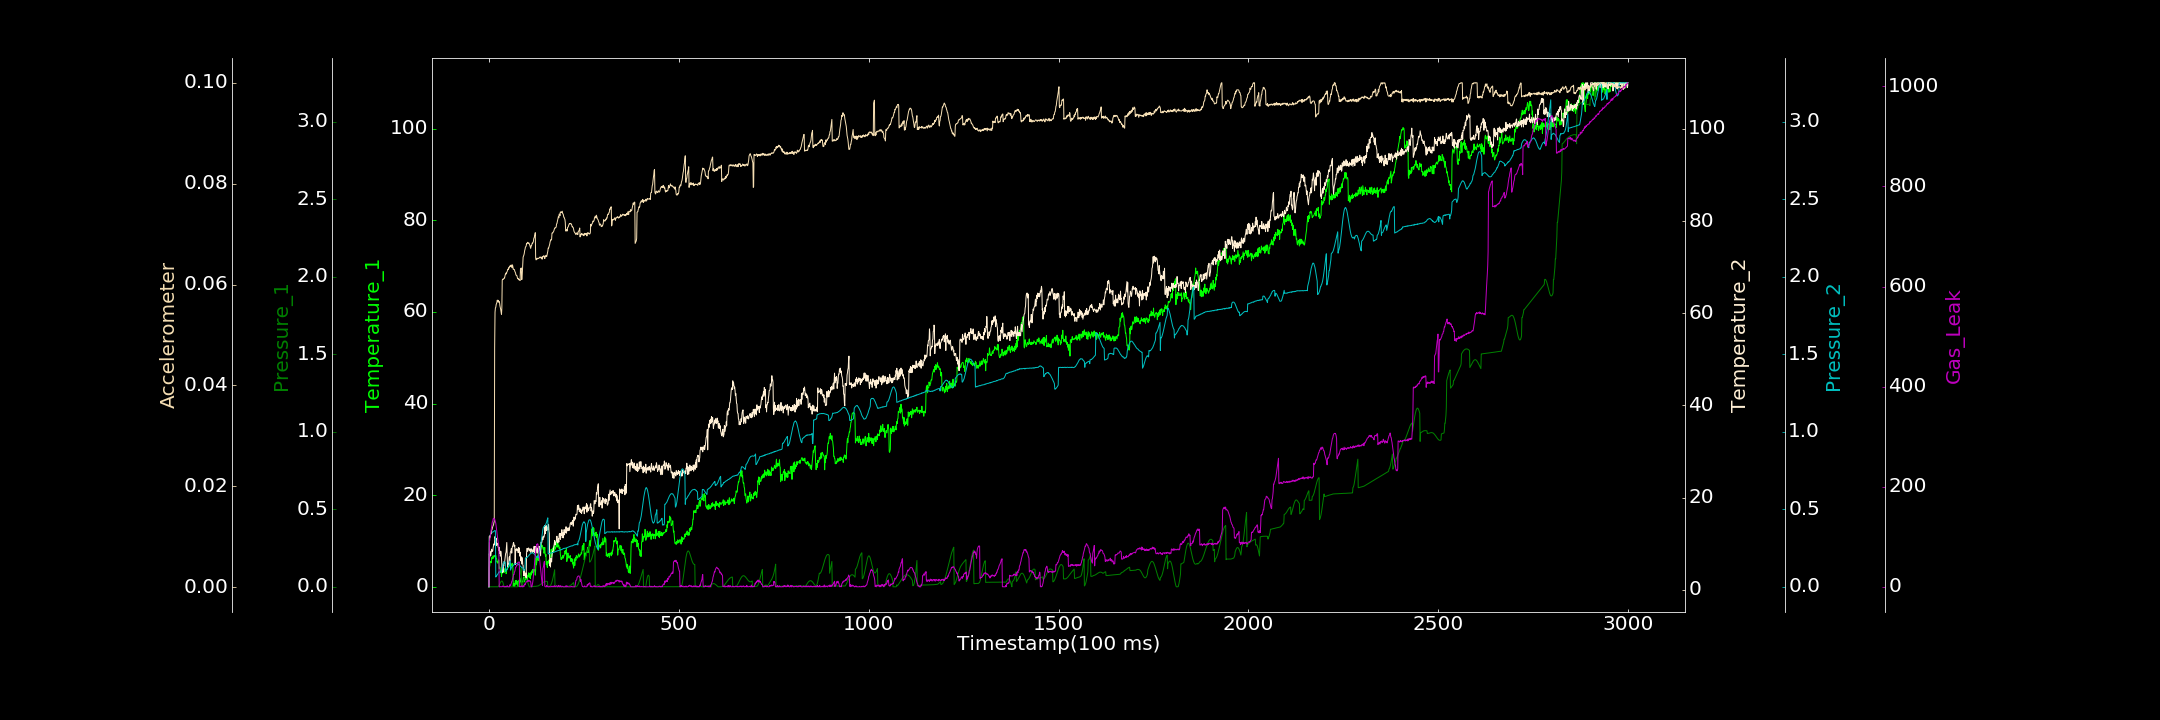

Values plotted in this chart, from the file beside it:
0.000000000, 0.000000000, 0.000182464, 0.628698942, 0.000000000, 0.000074409, 0.844561859
1, 4.393, 0.000000000, 7.812, 0.3249, 0.01006, 88.7
2, 4.478, 0.000000000, 7.081, 0.3275, 0.01013, 92.48
3, 5.494, 0.000000000, 8.362, 0.3326, 0.009889, 99.43
4, 5.444, 0.00007794, 7.836, 0.3353, 0.01038, 104.6
5, 5.555, 0.000000000, 7.378, 0.3392, 0.01063, 109
6, 5.239, 0.000000000, 8.204, 0.3424, 0.01063, 114.5
7, 6.257, 0.0001043, 8.793, 0.3459, 0.01131, 119.8
8, 6.43, 0.00007712, 8.306, 0.3488, 0.01138, 124.3
9, 6.099, 0.000000000, 8.314, 0.353, 0.0117, 129.9
10, 6.363, 0.000000000, 8.425, 0.3536, 0.012, 131
11, 6.756, 0.000000000, 9.112, 0.3531, 0.01222, 135.7
12, 6.248, 0.000000000, 9.526, 0.3566, 0.01232, 137
13, 6.67, 0.0001307, 9.938, 0.3572, 0.01278, 135.8
14, 6.796, 0.0001987, 9.697, 0.3601, 0.01297, 135.4
15, 6.645, 0.000142, 10.77, 0.3625, 0.04744, 135.5
16, 6.812, 0.000005905, 11.53, 0.3624, 0.05452, 132.8
17, 6.425, 0.000000000, 10.98, 0.3621, 0.05536, 130
18, 6.815, 0.0001656, 10.76, 0.06284, 0.05549, 126.8
19, 6.156, 0.00002817, 11.17, 0.06754, 0.05602, 120.8
20, 6.217, 0.000000000, 9.583, 0.06981, 0.05626, 115
21, 5.404, 0.0002914, 10.07, 0.07295, 0.05647, 108.7
22, 5.492, 0.00002373, 10.07, 0.07851, 0.05692, 103.2
23, 5.148, 0.000000000, 10.01, 0.08032, 0.05658, 96.26
24, 5.377, 0.00002003, 9.375, 0.08397, 0.0568, 91.6
25, 5.896, 0.002237, 9.045, 0.08889, 0.05688, 84.48
26, 5.779, 0.005832, 8.527, 0.0956, 0.05648, 80.66
27, 3.981, 0.01038, 9.187, 0.09722, 0.05662, 0.000000000
28, 4.288, 0.01558, 7.873, 0.09525, 0.05636, 0.000000000
29, 4.291, 0.02089, 8.325, 0.09572, 0.05577, 0.000000000
30, 3.764, 0.02627, 7.29, 0.09708, 0.05545, 0.105
31, 3.108, 0.03096, 8.372, 0.09785, 0.05504, 0.4692
32, 3.563, 0.03456, 7.949, 0.09495, 0.05453, 0.3091
33, 2.254, 0.03663, 6.871, 0.0989, 0.05405, 0.000000000
34, 3.042, 0.037, 5.058, 0.111, 0.05539, 0.000000000
35, 3.022, 0.03586, 3.761, 0.1267, 0.06085, 0.11
36, 2.988, 0.03211, 4.942, 0.1339, 0.06106, 1.69
37, 3.471, 0.02664, 3.803, 0.1438, 0.06099, 1.592
38, 3.76, 0.01846, 5.702, 0.1521, 0.0611, 1.234
39, 3.318, 0.008298, 5.204, 0.1574, 0.06114, 0.000000000
40, 3.117, 0.000000000, 6.112, 0.1598, 0.06128, 0.000000000
41, 3.692, 0.00001408, 5.811, 0.1603, 0.06127, 0.000000000
42, 3.988, 0.0002259, 6.446, 0.161, 0.06161, 0.6611
43, 3.89, 0.0003678, 7.06, 0.1571, 0.06198, 0.000000000
44, 3.889, 0.000000000, 7.892, 0.09913, 0.06202, 0.000000000
45, 2.854, 0.00008311, 8.086, 0.1078, 0.06231, 0.962
46, 3.012, 0.000000000, 9.049, 0.1086, 0.06213, 0.000000000
47, 3.861, 0.000000000, 10.25, 0.1093, 0.06246, 0.5328
48, 3.778, 0.000000000, 7.884, 0.1121, 0.06258, 2.254
49, 4.384, 0.0001461, 4.956, 0.117, 0.06279, 0.6069
50, 4.385, 0.0001741, 5.384, 0.1207, 0.06305, 0.02581
51, 4.235, 0.000000000, 5.554, 0.1278, 0.06296, 0.000000000
52, 4.323, 0.0000478, 5.469, 0.1343, 0.06333, 0.000000000
53, 4.501, 0.00002593, 6.958, 0.1417, 0.06325, 0.000000000
54, 4.578, 0.000000000, 7.187, 0.1518, 0.06358, 0.000000000
55, 4.887, 0.0001417, 6.232, 0.1611, 0.06368, 4.105
56, 5.175, 0.00009244, 7.959, 0.1701, 0.0637, 2.526
57, 4.222, 0.000000000, 8.266, 0.1075, 0.06354, 2.018
58, 4.953, 0.000000000, 8.422, 0.1185, 0.06384, 5.56
59, 4.611, 0.0001048, 8.944, 0.1205, 0.06387, 7.292
60, 5.011, 0.000000000, 7.934, 0.1255, 0.06369, 10.88
... 2,939 more rows
